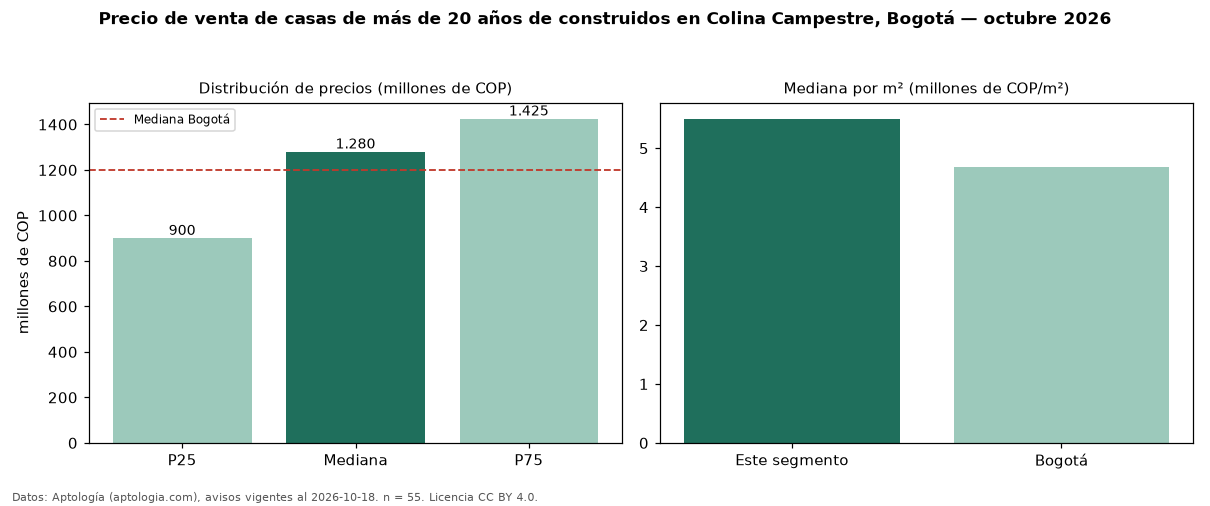

The file beside this chart, header and first rows:
seccion, metrica, valor, moneda, n
filtro, edad3, de más de 20 años de construidos, , 55
precio, p25, 900000000, COP, 55
precio, mediana, 1280000000, COP, 55
precio, p75, 1425000000, COP, 55
precio, minimo, 450000000, COP, 55
precio, maximo, 2400000000, COP, 55
m2, mediana_precio_m2, 5500000, COP, 55
m2, area_mediana_m2, 230.0, m2, 55
admin, mediana_admin_mes, 610000, COP, 39
banos, mediana_banos, 4.0, , 
parqueadero, pct_con_parqueadero, 98.2, %, 55
estrato, estrato_mas_frecuente, 5, , 55
habitaciones, 3+, 1280000000, COP, 55
ciudad, mediana_ciudad_referencia, 1200000000, COP, 
ciudad, mediana_m2_ciudad, 4686645, COP, 
fuente, fecha_datos, 2026-10-18, , 
fuente, atribucion, https://www.aptologia.com/casas-en-venta…, , 
fuente, licencia, CC BY 4.0, , 
